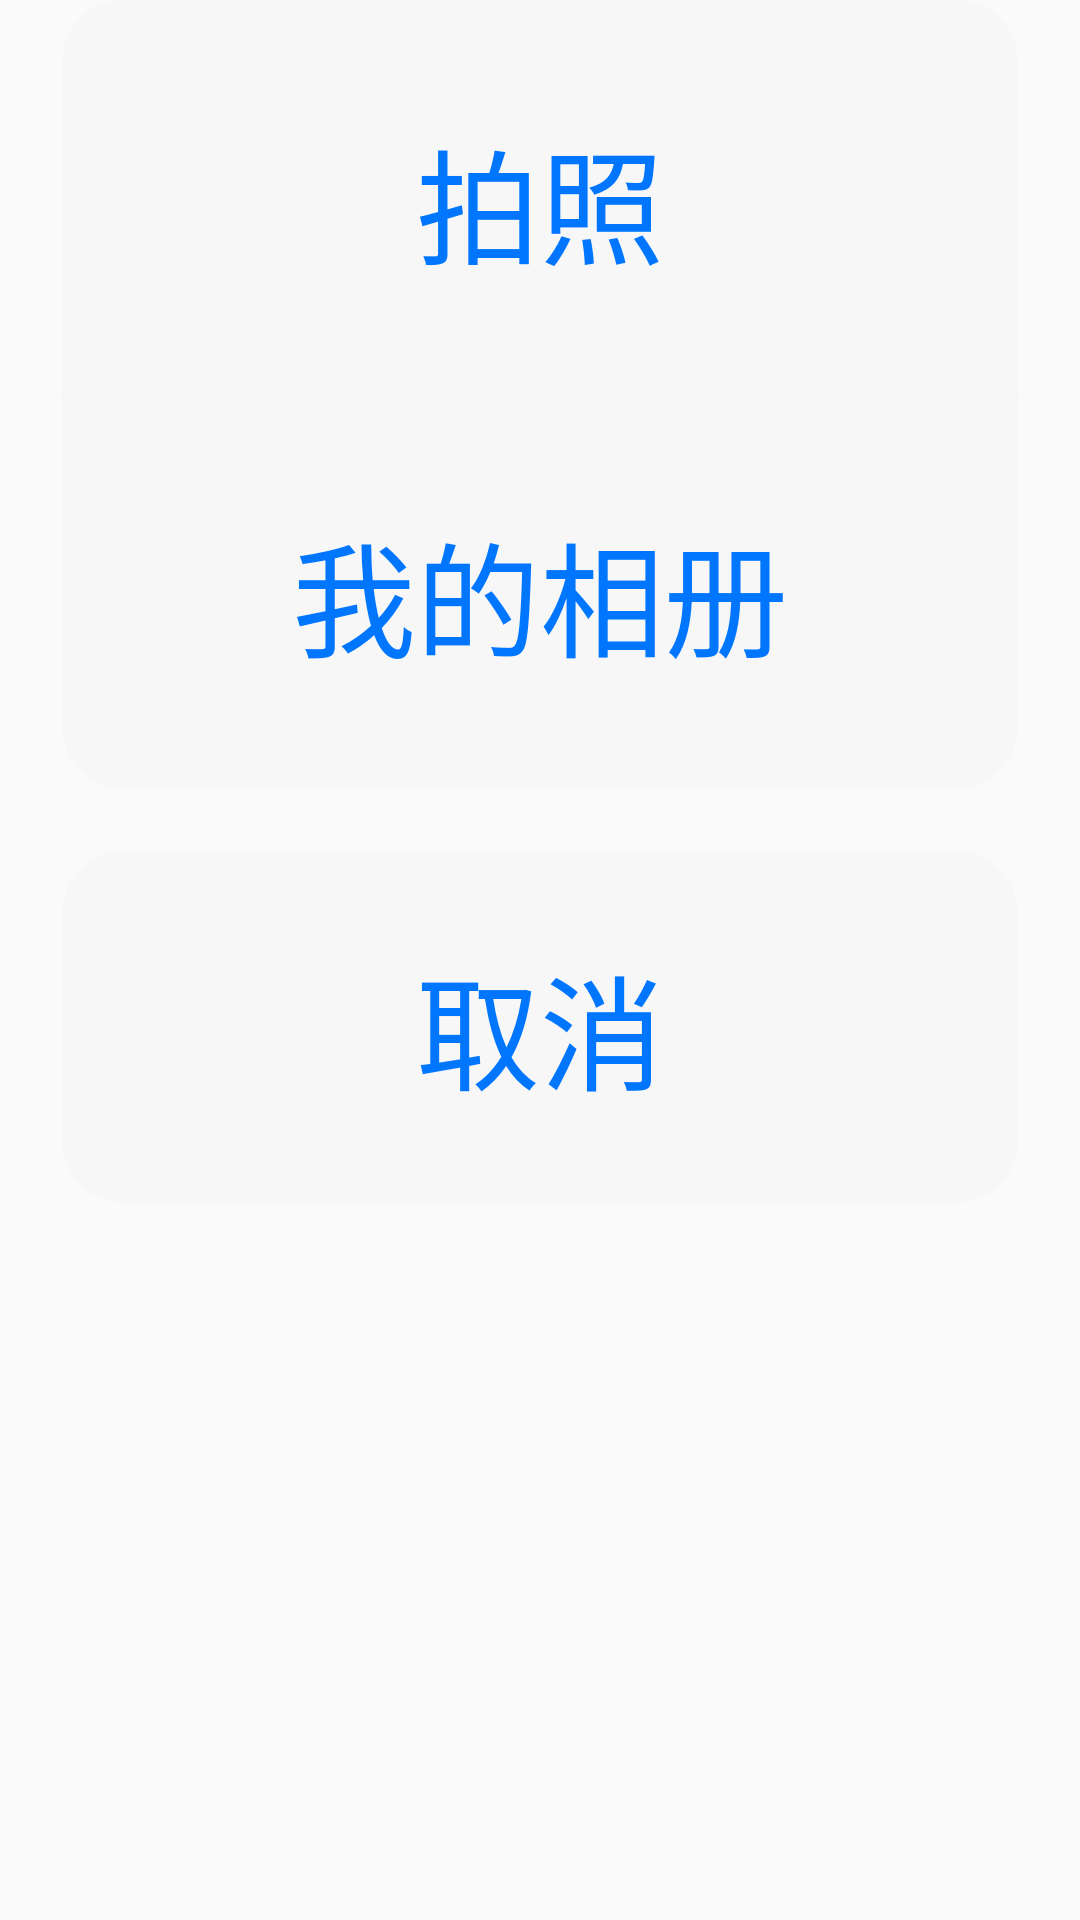

Here is an Android app screen rendered from its layout file. Give the layout XML and the strings, colors and styles it references.
<!-- AndroidManifest.xml: application theme AppTheme -->
<!-- res/layout/pw_normal_modify_header.xml -->
<?xml version="1.0" encoding="utf-8"?>
<LinearLayout xmlns:android="http://schemas.android.com/apk/res/android"
    android:orientation="vertical"
              android:layout_width="wrap_content"
    android:layout_height="wrap_content"
android:layout_gravity="bottom">



    <LinearLayout
        android:layout_width="match_parent"
        android:layout_height="wrap_content"
        android:orientation="vertical"
        android:layout_marginLeft="@dimen/m10"
        android:layout_marginRight="@dimen/m10"
        android:background="@drawable/bg_whitef7_oval">




        <TextView
            android:id="@+id/tv_pw_modify_header_take"
            android:layout_width="match_parent"
            android:layout_height="wrap_content"
            android:text="@string/take_photo"
            android:layout_gravity="center_horizontal"
            android:textSize="@dimen/m20"
            android:textColor="@color/blue0076"
            android:layout_marginTop="@dimen/m18"
            android:gravity="center_horizontal"
            />
        <View
            android:layout_width="match_parent"
            android:layout_height="@dimen/m0.5"
            android:layout_marginTop="@dimen/m17"
            android:background="@color/grayf5f5"
            />

        <TextView
            android:id="@+id/tv_pw_modify_header_album"
            android:layout_width="match_parent"
            android:layout_height="wrap_content"
            android:text="@string/my_album"
            android:layout_gravity="center_horizontal"
            android:textSize="@dimen/m20"
            android:textColor="@color/blue0076"
            android:layout_marginTop="@dimen/m17"
            android:layout_marginBottom="@dimen/m17"
            android:gravity="center_horizontal"
            />
    </LinearLayout>


    <TextView
        android:id="@+id/tv_pw_modify_header_cancel"
        android:layout_width="match_parent"
        android:layout_height="@dimen/m57"
        android:background="@drawable/bg_whitef7_oval"
        android:layout_marginTop="@dimen/m10"
        android:layout_marginLeft="@dimen/m10"
        android:layout_marginRight="@dimen/m10"
        android:text="@string/cancel"
        android:gravity="center"
        android:textSize="@dimen/m20"
        android:textColor="@color/blue0076"
        android:layout_marginBottom="@dimen/m10"/>

</LinearLayout>
<!-- resources referenced by this layout -->
<resources>
  <color name="blue0076">#0076ff</color>
  <color name="grayf5f5">#f5f5f5</color>
  <dimen name="m0.5" tools:ignore="MissingDefaultResource">0.5pt</dimen>
  <dimen name="m10">10pt</dimen>
  <dimen name="m17">17pt</dimen>
  <dimen name="m18">18pt</dimen>
  <dimen name="m20">20pt</dimen>
  <dimen name="m57">57pt</dimen>
  <!-- drawable bg_whitef7_oval (drawable) -->
  <?xml version="1.0" encoding="utf-8"?>
  <shape xmlns:android="http://schemas.android.com/apk/res/android">
  
      <solid android:color="@color/whiteF7"/>
      <corners android:radius="@dimen/m10"/>
  
  </shape>
  <string name="cancel">取消</string>
  <string name="my_album">我的相册</string>
  <string name="take_photo">拍照</string>
  <style name="AppTheme" parent="Theme.AppCompat.Light.NoActionBar">
          
          <item name="colorPrimary">@color/colorPrimary</item>
          <item name="colorPrimaryDark">@color/colorPrimaryDark</item>
          <item name="colorAccent">@color/colorAccent</item>
      </style>
  <color name="whiteF7">#f7f7f7</color>
  <color name="colorPrimary">#008577</color>
  <color name="colorPrimaryDark">#00574B</color>
  <color name="colorAccent">#00bcd4</color>
</resources>
